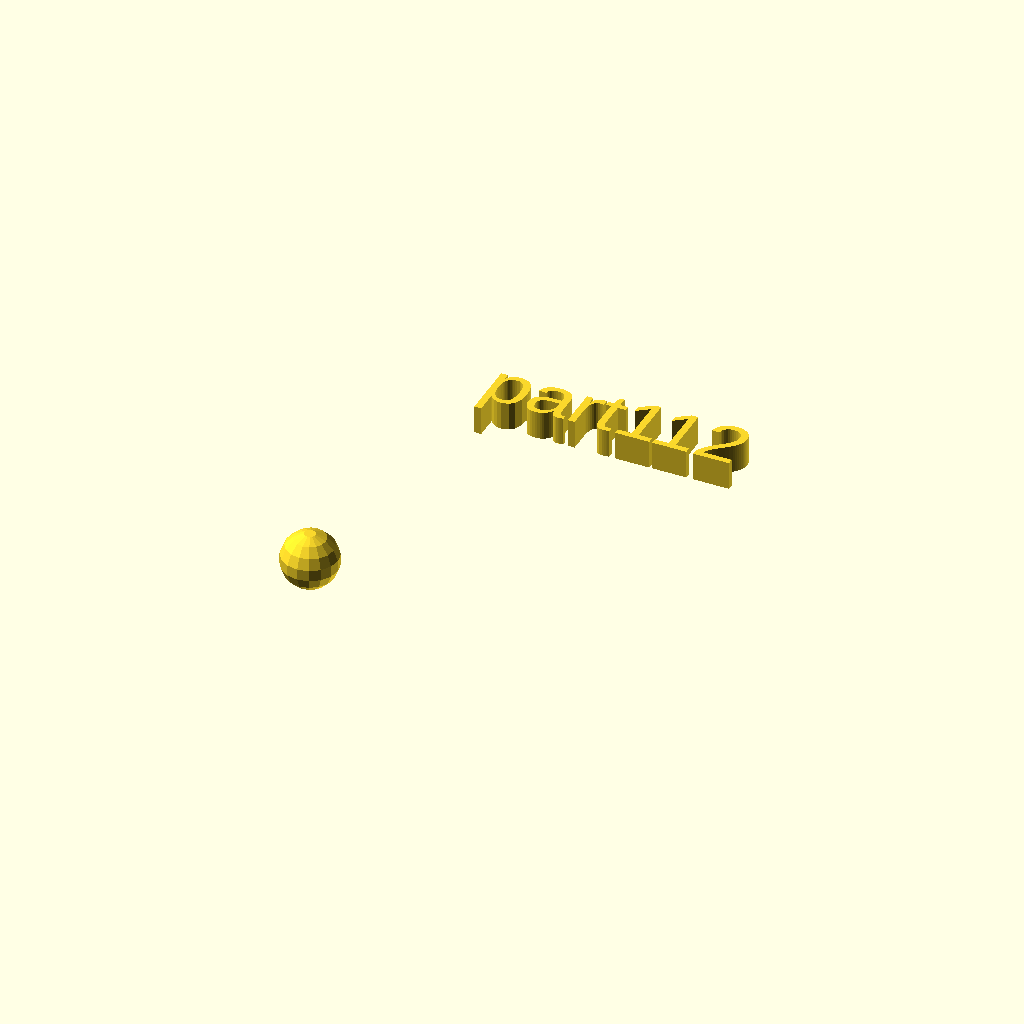
Cell 1: rendered with the file's own defaults.
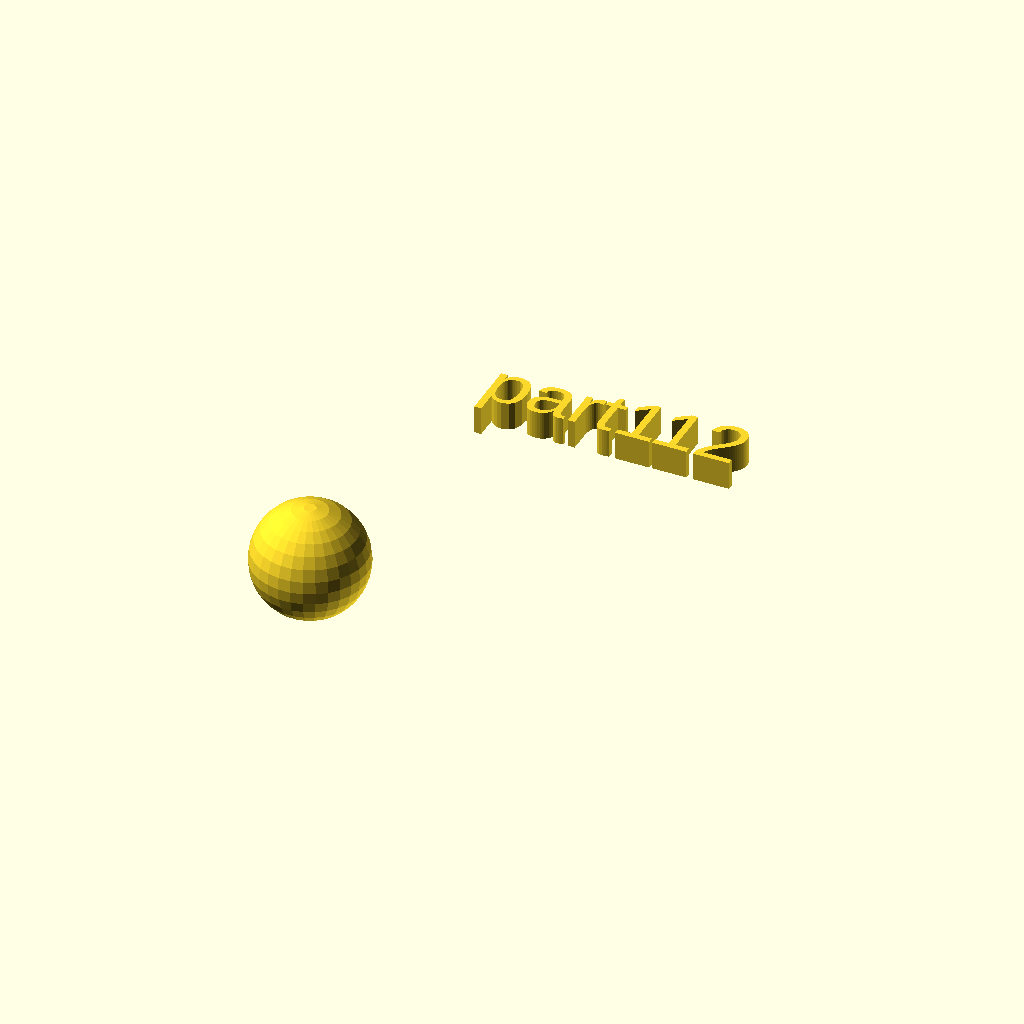
Cell 2 — rad set to 10, the other parameters unchanged.
All cells are drawn from one camera (rotation 55°, 0°, 25°, orthographic, colour scheme Cornfield), so only the parameter changes between them.
Source of the model, docs/local_scad/001/012.scad:
//[CUSTOMIZATION]
// Radius
rad=5;
// Message
txt="part112";
module __END_CUSTOMIZATIONS () { }
sphere(rad);
translate([20,20,20]) { linear_extrude(5) text(txt, font="Liberation Sans"); }
Parameter table extracted from the source (name, type, default, range or options):
rad: number, default 5
txt: string, default "part112"
